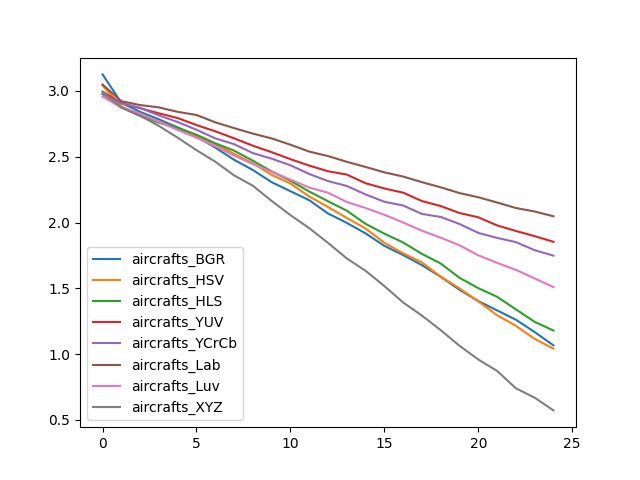

The data file committed next to this chart (first rows):
, aircrafts_BGR, aircrafts_HSV, aircrafts_HLS, aircrafts_YUV, aircrafts_YCrCb, aircrafts_Lab, aircrafts_Luv, aircrafts_XYZ
0, 3.125, 3.041, 2.978, 2.994, 2.975, 3.048, 2.956, 2.993
1, 2.91, 2.883, 2.875, 2.907, 2.905, 2.921, 2.874, 2.872
2, 2.84, 2.814, 2.809, 2.868, 2.871, 2.892, 2.829, 2.812
3, 2.784, 2.766, 2.758, 2.829, 2.814, 2.875, 2.763, 2.733
4, 2.722, 2.714, 2.721, 2.793, 2.763, 2.841, 2.703, 2.644
5, 2.653, 2.652, 2.667, 2.741, 2.705, 2.817, 2.644, 2.55
6, 2.569, 2.596, 2.602, 2.693, 2.639, 2.761, 2.58, 2.463
7, 2.477, 2.522, 2.546, 2.64, 2.595, 2.717, 2.509, 2.358
8, 2.399, 2.45, 2.469, 2.583, 2.527, 2.676, 2.444, 2.279
9, 2.307, 2.362, 2.388, 2.534, 2.485, 2.639, 2.385, 2.164
10, 2.238, 2.297, 2.317, 2.481, 2.435, 2.591, 2.326, 2.056
11, 2.17, 2.198, 2.236, 2.433, 2.368, 2.539, 2.266, 1.957
12, 2.069, 2.118, 2.162, 2.389, 2.315, 2.505, 2.226, 1.845
13, 1.997, 2.035, 2.09, 2.364, 2.278, 2.461, 2.156, 1.727
14, 1.918, 1.954, 1.99, 2.298, 2.213, 2.422, 2.11, 1.633
15, 1.823, 1.846, 1.915, 2.259, 2.158, 2.381, 2.059, 1.517
16, 1.753, 1.766, 1.848, 2.227, 2.129, 2.349, 2, 1.393
17, 1.676, 1.697, 1.762, 2.163, 2.065, 2.306, 1.938, 1.293
18, 1.588, 1.589, 1.689, 2.125, 2.042, 2.267, 1.885, 1.182
19, 1.488, 1.5, 1.58, 2.072, 1.989, 2.224, 1.827, 1.064
20, 1.403, 1.401, 1.502, 2.04, 1.921, 2.192, 1.751, 0.9595
21, 1.332, 1.296, 1.436, 1.978, 1.883, 2.152, 1.693, 0.8728
22, 1.262, 1.215, 1.34, 1.936, 1.851, 2.11, 1.641, 0.7409
23, 1.168, 1.116, 1.245, 1.897, 1.79, 2.084, 1.575, 0.6695
24, 1.067, 1.042, 1.18, 1.853, 1.748, 2.047, 1.509, 0.5729
